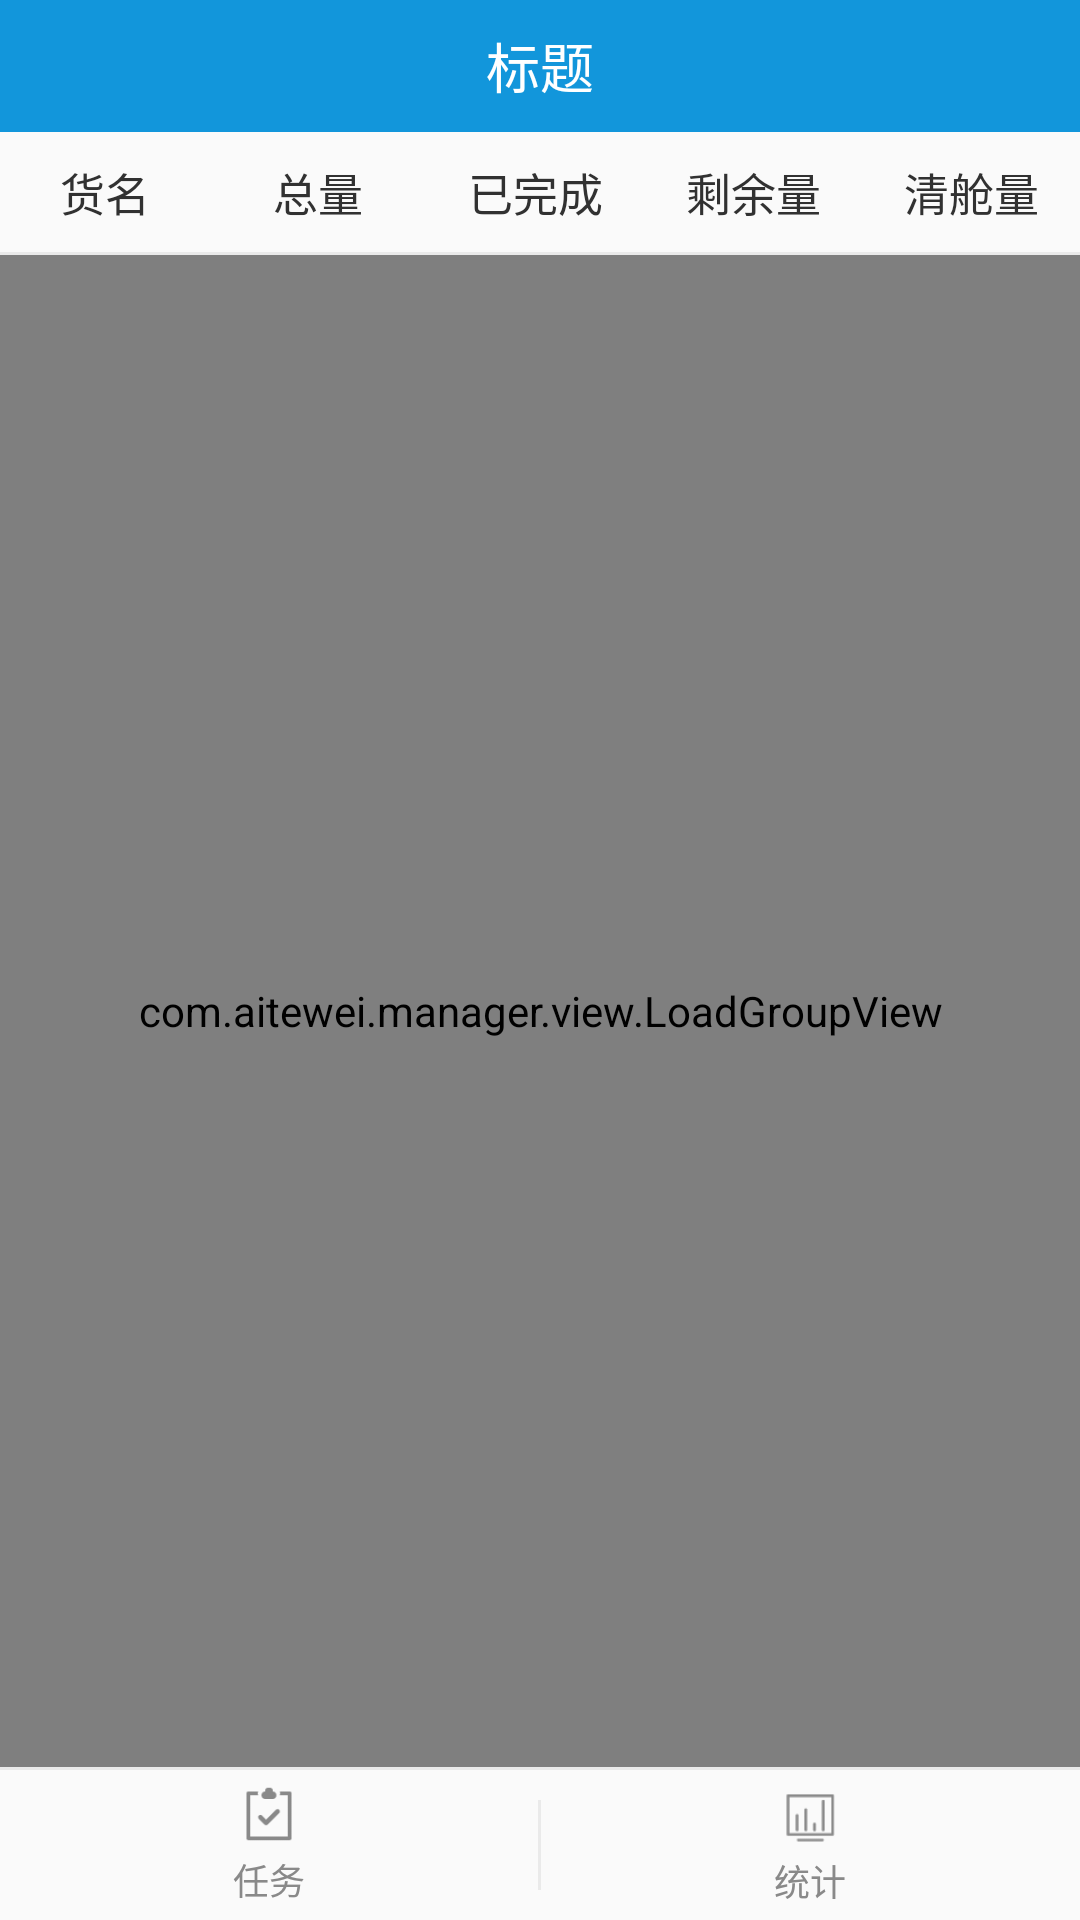

Produce the Android XML layout that renders to this screen, including the resource entries it uses.
<!-- AndroidManifest.xml: application theme AppTheme -->
<!-- res/layout/activity_ship_cabin_total.xml -->
<?xml version="1.0" encoding="utf-8"?>
<LinearLayout xmlns:android="http://schemas.android.com/apk/res/android"
    xmlns:tools="http://schemas.android.com/tools"
    android:id="@+id/parent_layout"
    android:layout_width="match_parent"
    android:layout_height="match_parent"
    android:orientation="vertical"
    tools:context="com.aitewei.manager.activity.ship.ShipCabinTotalActivity">

    <include layout="@layout/layout_tool_bar" />

    <LinearLayout
        android:layout_width="match_parent"
        android:layout_height="@dimen/d45"
        android:orientation="horizontal">

        <TextView
            android:layout_width="@dimen/d70"
            android:layout_height="match_parent"
            android:layout_gravity="center"
            android:gravity="center"
            android:text="货名"
            android:textColor="@color/text_31"
            android:textSize="@dimen/f15" />

        <TextView
            android:layout_width="0dp"
            android:layout_height="match_parent"
            android:layout_gravity="center"
            android:layout_weight="1"
            android:gravity="center"
            android:text="总量"
            android:textColor="@color/text_31"
            android:textSize="@dimen/f15" />

        <TextView
            android:layout_width="0dp"
            android:layout_height="match_parent"
            android:layout_gravity="center"
            android:layout_weight="1"
            android:gravity="center"
            android:text="已完成"
            android:textColor="@color/text_31"
            android:textSize="@dimen/f15" />

        <TextView
            android:layout_width="0dp"
            android:layout_height="match_parent"
            android:layout_gravity="center"
            android:layout_weight="1"
            android:gravity="center"
            android:text="剩余量"
            android:textColor="@color/text_31"
            android:textSize="@dimen/f15" />

        <TextView
            android:layout_width="0dp"
            android:layout_height="match_parent"
            android:layout_gravity="center"
            android:layout_weight="1"
            android:gravity="center"
            android:text="清舱量"
            android:textColor="@color/text_31"
            android:textSize="@dimen/f15" />

    </LinearLayout>

    <View
        android:layout_width="match_parent"
        android:layout_height="@dimen/d1"
        android:background="@color/line_color" />

    <FrameLayout
        android:layout_width="match_parent"
        android:layout_height="0dp"
        android:layout_weight="1">

        <com.aitewei.manager.view.LoadGroupView
            android:id="@+id/load_view"
            android:layout_width="match_parent"
            android:layout_height="match_parent" />

        <android.support.v7.widget.RecyclerView
            android:id="@+id/list_view"
            android:layout_width="match_parent"
            android:layout_height="0dp"
            android:layout_weight="1" />

    </FrameLayout>

    <include layout="@layout/layout_bottom_tab_item" />

</LinearLayout>
<!-- res/layout/layout_tool_bar.xml (included above) -->
<?xml version="1.0" encoding="utf-8"?>

<FrameLayout xmlns:android="http://schemas.android.com/apk/res/android"
    android:id="@+id/tool_bar"
    android:layout_width="match_parent"
    android:layout_height="@dimen/tool_bar_height"
    android:background="@color/blue">

    <FrameLayout
        android:id="@+id/btn_back"
        android:layout_width="wrap_content"
        android:layout_height="match_parent">

        <ImageView
            android:layout_width="@dimen/d25"
            android:layout_height="@dimen/d25"
            android:layout_gravity="center_vertical"
            android:layout_marginLeft="@dimen/d10"
            android:layout_marginRight="@dimen/d10"
            android:background="@mipmap/icon_back_btn_white" />

    </FrameLayout>

    <TextView
        android:id="@+id/tv_tool_bar_title"
        android:layout_width="wrap_content"
        android:layout_height="wrap_content"
        android:layout_gravity="center"
        android:text="标题"
        android:textColor="@color/white"
        android:textSize="@dimen/f18" />

</FrameLayout>
<!-- res/layout/layout_bottom_tab_item.xml (included above) -->
<?xml version="1.0" encoding="utf-8"?>
<LinearLayout xmlns:android="http://schemas.android.com/apk/res/android"
    android:id="@+id/bottom_tab"
    android:layout_width="match_parent"
    android:layout_height="wrap_content"
    android:orientation="vertical">

    <View
        android:layout_width="match_parent"
        android:layout_height="@dimen/d1"
        android:background="@color/line_color" />

    <LinearLayout
        android:layout_width="match_parent"
        android:layout_height="@dimen/d50"
        android:orientation="horizontal">

        <LinearLayout
            android:id="@+id/btn_task"
            android:layout_width="0dp"
            android:layout_height="match_parent"
            android:layout_weight="1"
            android:gravity="center"
            android:orientation="vertical">

            <ImageView
                android:layout_width="@dimen/d20"
                android:layout_height="@dimen/d20"
                android:background="@drawable/select_task_icon" />

            <TextView
                android:layout_width="wrap_content"
                android:layout_height="wrap_content"
                android:layout_marginTop="@dimen/d3"
                android:text="任务"
                android:textColor="@drawable/select_tab_title_font_color"
                android:textSize="@dimen/f12" />

        </LinearLayout>

        <View
            android:id="@+id/line"
            android:layout_width="@dimen/d1"
            android:layout_height="@dimen/d30"
            android:layout_gravity="center_vertical"
            android:background="@color/line_color" />

        <LinearLayout
            android:id="@+id/btn_statistics"
            android:layout_width="0dp"
            android:layout_height="match_parent"
            android:layout_weight="1"
            android:gravity="center"
            android:orientation="vertical">

            <ImageView
                android:layout_width="@dimen/d24"
                android:layout_height="@dimen/d24"
                android:background="@drawable/select_statistics_icon" />

            <TextView
                android:layout_width="wrap_content"
                android:layout_height="wrap_content"
                android:text="统计"
                android:textColor="@drawable/select_tab_title_font_color"
                android:textSize="@dimen/f12" />

        </LinearLayout>
    </LinearLayout>
</LinearLayout>
<!-- resources referenced by this layout -->
<resources>
  <color name="blue">#1296db</color>
  <color name="line_color">#eaeaea</color>
  <color name="text_31">#313131</color>
  <color name="white">#FFFFFF</color>
  <dimen name="d1">1dp</dimen>
  <dimen name="d10">10dp</dimen>
  <dimen name="d20">20dp</dimen>
  <dimen name="d24">24dp</dimen>
  <dimen name="d25">25dp</dimen>
  <dimen name="d3">3dp</dimen>
  <dimen name="d30">30dp</dimen>
  <dimen name="d45">40dp</dimen>
  <dimen name="d50">50dp</dimen>
  <dimen name="d70">70dp</dimen>
  <dimen name="f12">12sp</dimen>
  <dimen name="f15">15sp</dimen>
  <dimen name="f18">18sp</dimen>
  <dimen name="tool_bar_height">44dp</dimen>
  <!-- drawable select_statistics_icon (drawable) -->
  <?xml version="1.0" encoding="utf-8"?>
  <selector xmlns:android="http://schemas.android.com/apk/res/android">
      <item android:drawable="@mipmap/icon_statistics_normal" android:state_selected="false" />
      <item android:drawable="@mipmap/icon_statistics_select" android:state_selected="true" />
  </selector>
  <!-- drawable select_tab_title_font_color (drawable) -->
  <?xml version="1.0" encoding="utf-8"?>
  <selector xmlns:android="http://schemas.android.com/apk/res/android">
      <item android:color="@color/text_89" android:state_selected="false" />
      <item android:color="@color/blue" android:state_selected="true" />
  </selector>
  <!-- drawable select_task_icon (drawable) -->
  <?xml version="1.0" encoding="utf-8"?>
  <selector xmlns:android="http://schemas.android.com/apk/res/android">
  <item android:drawable="@mipmap/icon_task_normal" android:state_selected="false"/>
  <item android:drawable="@mipmap/icon_task_select" android:state_selected="true"/>
  </selector>
  <style name="AppTheme" parent="Theme.AppCompat.Light.NoActionBar">
          <item name="colorPrimary">@color/colorPrimary</item>
          <item name="colorPrimaryDark">@color/colorPrimaryDark</item>
          <item name="colorAccent">@color/blue</item>
      </style>
  <color name="text_89">#898989</color>
  <color name="colorPrimary">@color/white</color>
  <color name="colorPrimaryDark">#FFFFFF</color>
</resources>
